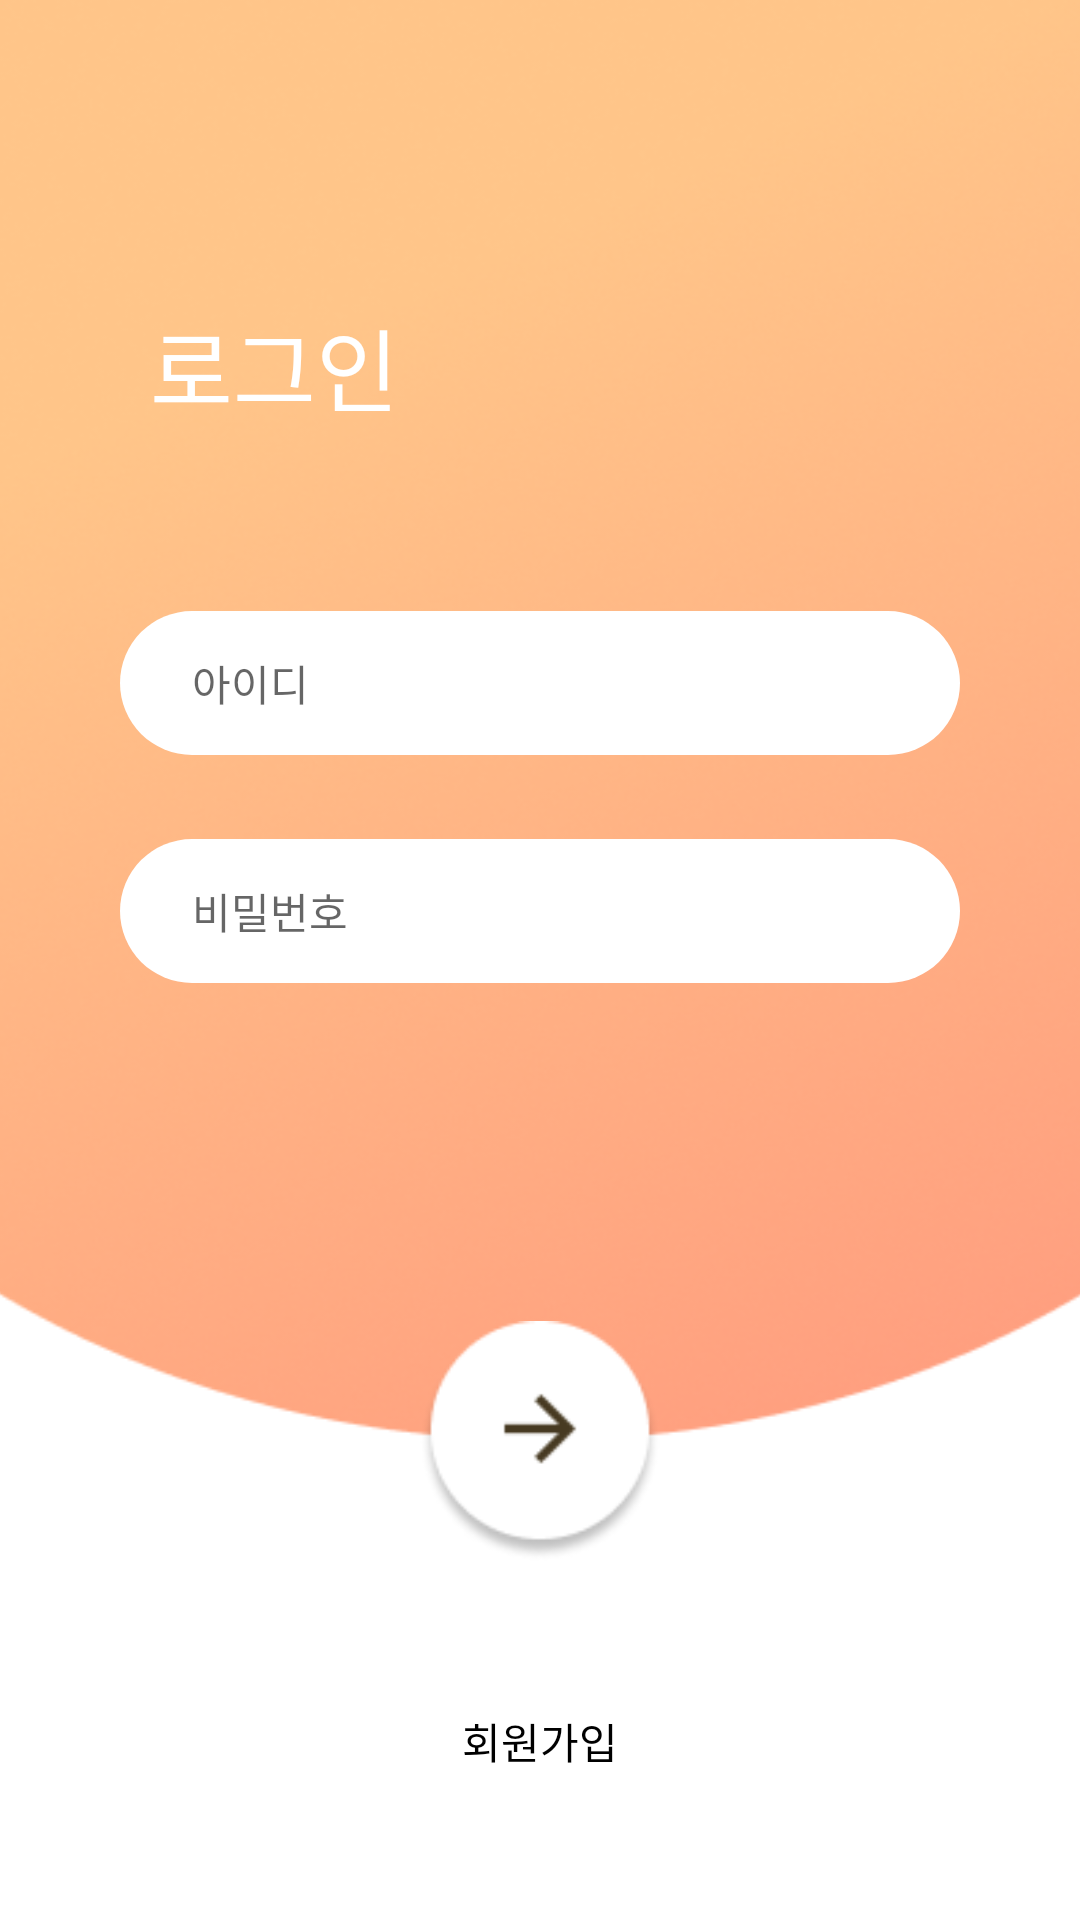

This screen was rendered from an Android layout file. Write that file and the resources it references.
<!-- AndroidManifest.xml: application theme Theme.SafetyManagement2022 -->
<!-- res/layout/fragment_login.xml -->
<?xml version="1.0" encoding="utf-8"?>
<layout xmlns:android="http://schemas.android.com/apk/res/android"
    xmlns:app="http://schemas.android.com/apk/res-auto"
    xmlns:tools="http://schemas.android.com/tools">

    <data>

    </data>

    <androidx.constraintlayout.widget.ConstraintLayout
        android:layout_width="match_parent"
        android:layout_height="match_parent"
        tools:context=".ui.account.login.LoginFragment">

        <ImageView
            android:layout_width="650dp"
            android:layout_height="0dp"
            android:background="@drawable/bg_gradient_round"
            android:layout_marginTop="-100dp"
            android:contentDescription="@string/description_gradient_background"
            app:layout_constraintBottom_toTopOf="@id/guideline1"
            app:layout_constraintEnd_toEndOf="parent"
            app:layout_constraintStart_toStartOf="parent"
            app:layout_constraintTop_toTopOf="parent" />

        <TextView
            android:id="@+id/tv_login"
            style="@style/TextHeadline1.White"
            android:layout_width="wrap_content"
            android:layout_height="wrap_content"
            android:layout_marginStart="50dp"
            android:layout_marginTop="100dp"
            android:text="@string/label_login"
            app:layout_constraintStart_toStartOf="parent"
            app:layout_constraintTop_toTopOf="parent" />

        <EditText
            android:id="@+id/edit_id"
            style="@style/TextMedium"
            android:layout_width="0dp"
            android:layout_height="48dp"
            android:layout_marginHorizontal="40dp"
            android:layout_marginTop="60dp"
            android:background="@drawable/background_edit"
            android:hint="@string/hint_id"
            android:importantForAutofill="no"
            android:inputType="text"
            app:layout_constraintEnd_toEndOf="parent"
            app:layout_constraintStart_toStartOf="parent"
            app:layout_constraintTop_toBottomOf="@id/tv_login" />

        <EditText
            android:id="@+id/edit_pw"
            style="@style/TextMedium"
            android:layout_width="0dp"
            android:layout_height="48dp"
            android:layout_marginHorizontal="40dp"
            android:layout_marginTop="28dp"
            android:background="@drawable/background_edit"
            android:hint="@string/hint_pw"
            android:importantForAutofill="no"
            android:inputType="textPassword"
            app:layout_constraintEnd_toEndOf="parent"
            app:layout_constraintStart_toStartOf="parent"
            app:layout_constraintTop_toBottomOf="@id/edit_id" />

        <androidx.constraintlayout.widget.Guideline
            android:id="@+id/guideline1"
            android:layout_width="wrap_content"
            android:layout_height="wrap_content"
            android:orientation="horizontal"
            app:layout_constraintGuide_percent="0.75" />

        <ImageButton
            android:id="@+id/btn_next"
            android:layout_width="80dp"
            android:layout_height="80dp"
            android:layout_marginTop="-40dp"
            android:background="@drawable/btn_next"
            android:contentDescription="@string/description_btn_next"
            app:layout_constraintEnd_toEndOf="parent"
            app:layout_constraintStart_toStartOf="parent"
            app:layout_constraintTop_toTopOf="@id/guideline1" />

        <TextView
            android:id="@+id/tv_register"
            style="@style/TextMedium"
            android:layout_width="wrap_content"
            android:layout_height="wrap_content"
            android:text="@string/str_register"
            app:layout_constraintBottom_toBottomOf="parent"
            app:layout_constraintEnd_toEndOf="parent"
            app:layout_constraintStart_toStartOf="parent"
            app:layout_constraintTop_toBottomOf="@id/btn_next" />
    </androidx.constraintlayout.widget.ConstraintLayout>
</layout>
<!-- resources referenced by this layout -->
<resources>
  <!-- drawable background_edit (drawable) -->
  <?xml version="1.0" encoding="utf-8"?>
  <shape xmlns:android="http://schemas.android.com/apk/res/android"
      android:shape="rectangle">
      <solid android:color="@color/white" />
      <corners android:radius="30dp" />
      <padding android:left="24dp" android:right="24dp" />
  </shape>
  <!-- drawable bg_gradient_round: png bitmap (drawable, 224494 bytes) -->
  <!-- drawable btn_next: png bitmap (drawable, 3527 bytes) -->
  <string name="description_btn_next">다음 버튼</string>
  <string name="description_gradient_background">gradient background</string>
  <string name="hint_id">아이디</string>
  <string name="hint_pw">비밀번호</string>
  <string name="label_login">로그인</string>
  <string name="str_register">회원가입</string>
  <style name="TextHeadline1.White">
          <item name="android:textColor">@color/white</item>
      </style>
  <style name="TextMedium">
          <item name="android:textSize">14sp</item>
          <item name="android:textColor">@color/black</item>
      </style>
  <style name="Theme.SafetyManagement2022" parent="Theme.MaterialComponents.DayNight.NoActionBar">
          
          <item name="colorPrimary">@color/app_gradient_start</item>
          <item name="colorPrimaryVariant">@color/app_gradient_mid</item>
          <item name="colorOnPrimary">@color/white</item>
          
          <item name="colorSecondary">@color/app_gradient_mid</item>
          <item name="colorSecondaryVariant">@color/app_gradient_end</item>
          <item name="colorOnSecondary">@color/black</item>
          
          <item name="android:statusBarColor" tools:targetApi="l">?attr/colorPrimaryVariant</item>
          
      </style>
  <color name="white">#FFFFFFFF</color>
  <color name="black">#FF000000</color>
  <color name="app_gradient_start">#FFC589</color>
  <color name="app_gradient_mid">#FFB183</color>
  <color name="app_gradient_end">#FF9F7F</color>
</resources>
